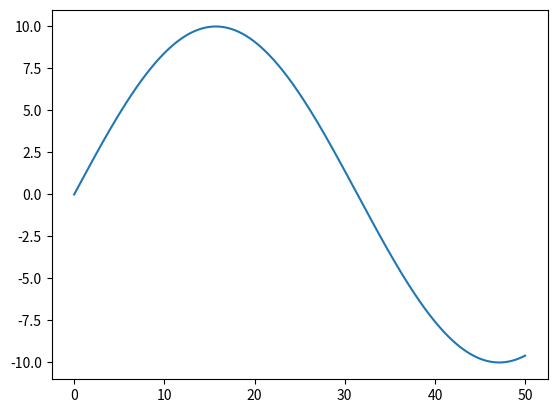

Generate this figure with matplotlib:
import math as m
import matplotlib.pyplot as plt

duration_sim = 50 # duration of simulation /s
timestep_sim = 0.01 # timestep of simulation timestep /s
steps_sim = duration_sim/timestep_sim # total number of steps in the simulation


time = [0] * round(steps_sim) # create arrays to be plotted on graph
Yval = [0] * round(steps_sim)

for i in range(round(steps_sim)):
    time[i] = i * timestep_sim
    Yval[i] = m.sin((i* timestep_sim)/10)*10 + m.cos(i/2)*0







plt.plot(time, Yval)
plt.show()
